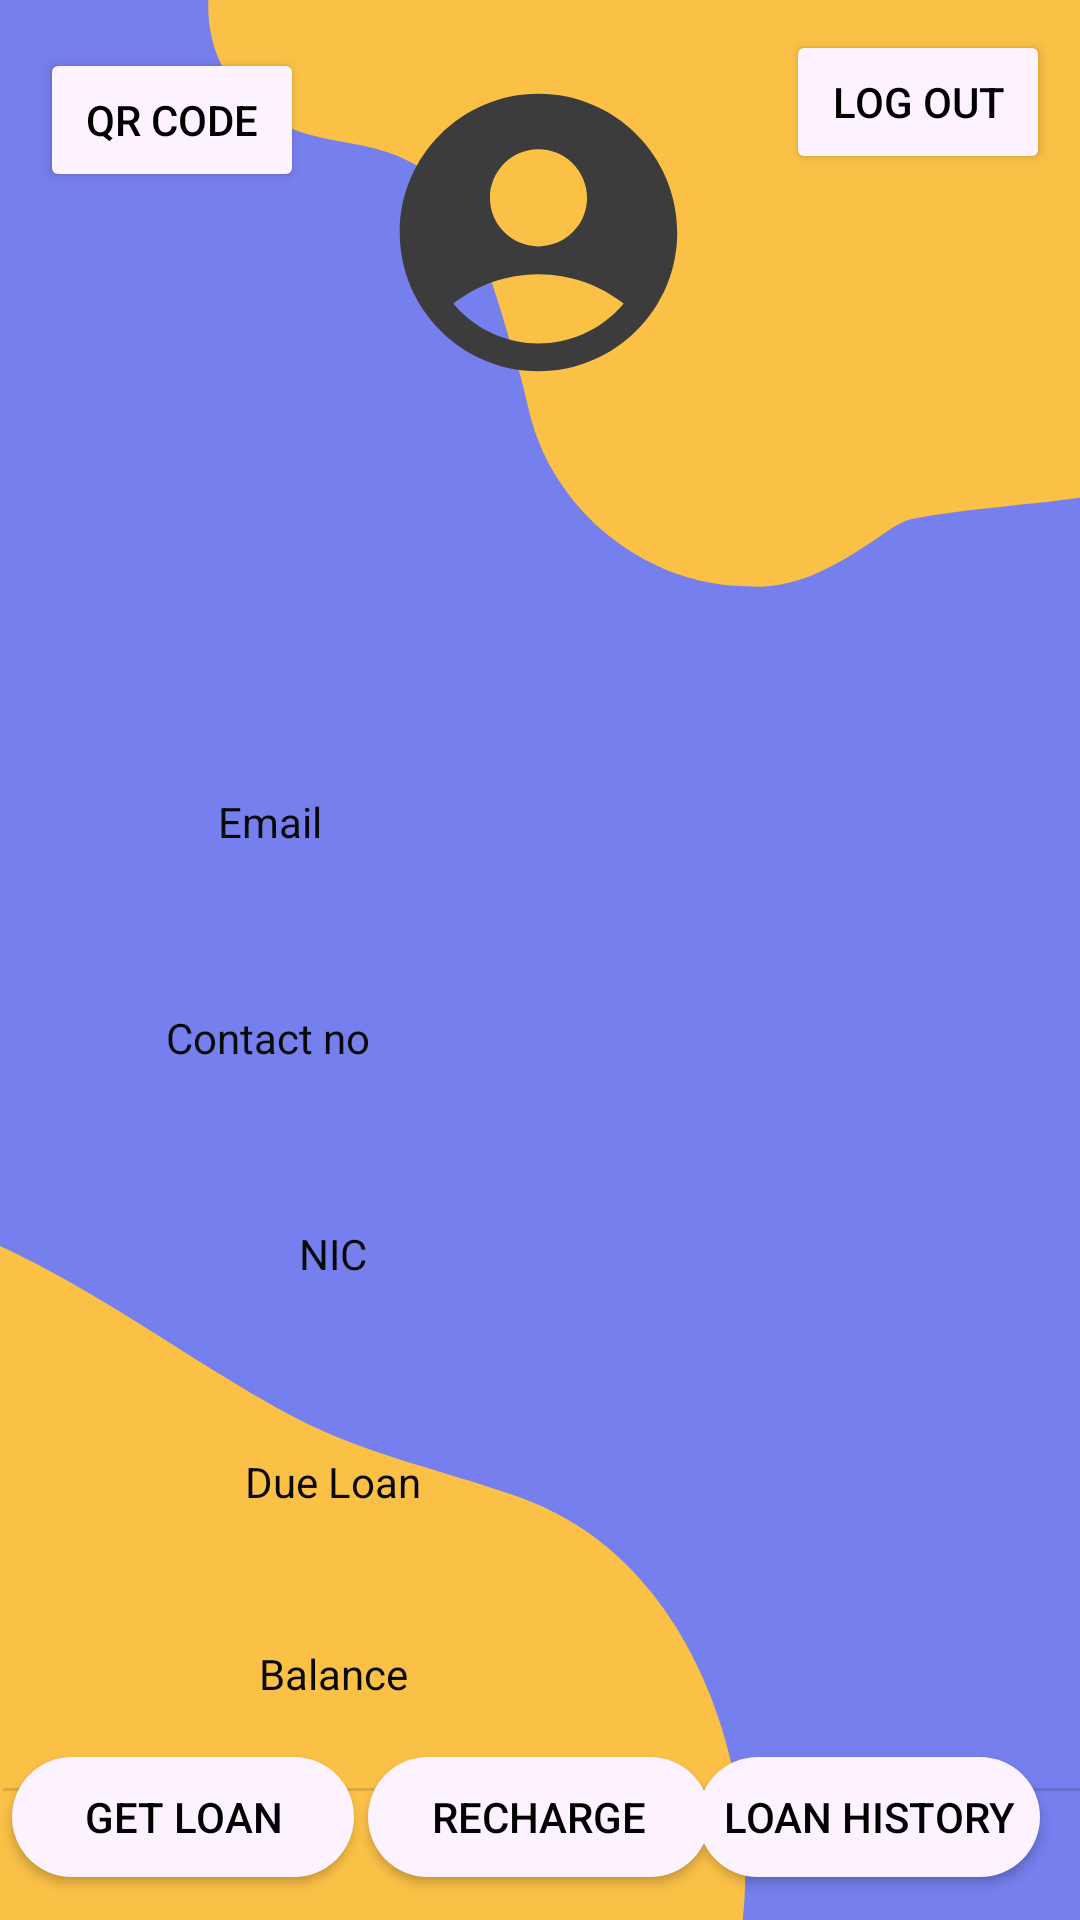

Reconstruct the res/layout file that produces this screen, plus the resources it refers to.
<!-- AndroidManifest.xml: application theme Theme.RideEase -->
<!-- res/layout/fragment_userfragment.xml -->
<?xml version="1.0" encoding="utf-8"?>
<androidx.constraintlayout.widget.ConstraintLayout xmlns:android="http://schemas.android.com/apk/res/android"
    xmlns:app="http://schemas.android.com/apk/res-auto"
    xmlns:tools="http://schemas.android.com/tools"
    android:id="@+id/frameLayout"
    android:layout_width="match_parent"
    android:layout_height="match_parent"
    android:background="@drawable/backgroundt"
    android:scaleType="centerCrop"
    tools:context=".Userfragment">


    <ImageView
        android:id="@+id/imageView8"
        android:layout_width="414dp"
        android:layout_height="108dp"
        android:layout_gravity="center"
        android:scaleType="centerCrop"
        app:layout_constraintEnd_toEndOf="parent"
        app:layout_constraintStart_toStartOf="parent"
        app:layout_constraintTop_toTopOf="parent" />

    <TextView
        android:id="@+id/username_profile"
        android:layout_width="156dp"
        android:layout_height="75dp"
        android:layout_marginTop="4dp"
        android:gravity="center"
        android:textColor="#090909"
        android:textSize="20sp"
        android:textStyle="bold"
        app:layout_constraintEnd_toEndOf="parent"
        app:layout_constraintHorizontal_bias="0.498"
        app:layout_constraintStart_toStartOf="parent"
        app:layout_constraintTop_toBottomOf="@+id/imageView" />

    <Button
        android:id="@+id/logintxt"
        android:layout_width="114dp"
        android:layout_height="40dp"
        android:background="@drawable/round_button_background"
        android:gravity="center"
        android:text="Get Loan"
        android:textColor="@color/black"
        app:layout_constraintBottom_toBottomOf="parent"
        app:layout_constraintEnd_toStartOf="@+id/rechargebtn"
        app:layout_constraintHorizontal_bias="0.47"
        app:layout_constraintStart_toStartOf="parent"
        app:layout_constraintTop_toTopOf="parent"
        app:layout_constraintVertical_bias="0.976" />

    <Button
        android:id="@+id/loanhistory"
        android:layout_width="114dp"
        android:layout_height="40dp"
        android:background="@drawable/round_button_background"
        android:gravity="center"
        android:text="Loan History"
        android:textColor="@color/black"
        app:layout_constraintBottom_toBottomOf="parent"
        app:layout_constraintEnd_toEndOf="parent"
        app:layout_constraintHorizontal_bias="0.946"
        app:layout_constraintStart_toStartOf="parent"
        app:layout_constraintTop_toTopOf="parent"
        app:layout_constraintVertical_bias="0.976" />

    <Button
        android:id="@+id/rechargebtn"
        android:layout_width="114dp"
        android:layout_height="40dp"
        android:background="@drawable/round_button_background"
        android:gravity="center"
        android:text="Recharge"
        android:textColor="@color/black"
        app:layout_constraintBottom_toBottomOf="parent"
        app:layout_constraintEnd_toEndOf="parent"
        app:layout_constraintHorizontal_bias="0.498"
        app:layout_constraintStart_toStartOf="parent"
        app:layout_constraintTop_toTopOf="parent"
        app:layout_constraintVertical_bias="0.976" />

    <View
        android:id="@+id/userpagedivider2"
        android:layout_width="409dp"
        android:layout_height="1dp"
        android:layout_marginStart="1dp"
        android:layout_marginTop="80dp"
        android:layout_marginEnd="1dp"
        android:background="?android:attr/listDivider"
        app:layout_constraintEnd_toEndOf="parent"
        app:layout_constraintHorizontal_bias="0.0"
        app:layout_constraintStart_toStartOf="parent"
        app:layout_constraintTop_toBottomOf="@+id/userstatustxt" />

    <ImageView
        android:id="@+id/imageView"
        android:layout_width="138dp"
        android:layout_height="111dp"
        android:layout_marginTop="22dp"
        android:src="@drawable/navbar_user"
        app:layout_constraintEnd_toEndOf="parent"
        app:layout_constraintHorizontal_bias="0.497"
        app:layout_constraintStart_toStartOf="parent"
        app:layout_constraintTop_toTopOf="@+id/imageView8" />

    <TextView
        android:id="@+id/useremailtxt"
        android:layout_width="126dp"
        android:layout_height="44dp"
        android:layout_marginTop="40dp"
        android:gravity="center"
        android:text="Email"
        android:textColor="#090909"
        app:layout_constraintEnd_toStartOf="@+id/email_profile"
        app:layout_constraintHorizontal_bias="0.5"
        app:layout_constraintStart_toStartOf="parent"
        app:layout_constraintTop_toBottomOf="@+id/username_profile" />

    <TextView
        android:id="@+id/email_profile"
        android:layout_width="153dp"
        android:layout_height="56dp"
        android:gravity="center"
        app:layout_constraintEnd_toEndOf="parent"
        app:layout_constraintHorizontal_bias="0.5"
        app:layout_constraintStart_toEndOf="@+id/useremailtxt"
        app:layout_constraintTop_toTopOf="@+id/useremailtxt" />

    <TextView
        android:id="@+id/nic_profile"
        android:layout_width="155dp"
        android:layout_height="44dp"
        android:gravity="center"
        app:layout_constraintEnd_toEndOf="parent"
        app:layout_constraintHorizontal_bias="0.5"
        app:layout_constraintStart_toEndOf="@+id/usercitytxt"
        app:layout_constraintTop_toTopOf="@+id/usercitytxt" />

    <TextView
        android:id="@+id/number_profile"
        android:layout_width="155dp"
        android:layout_height="44dp"
        android:gravity="center"
        app:layout_constraintEnd_toEndOf="parent"
        app:layout_constraintHorizontal_bias="0.5"
        app:layout_constraintStart_toEndOf="@+id/userteletxt"
        app:layout_constraintTop_toTopOf="@+id/userteletxt" />

    <TextView
        android:id="@+id/due_loan"
        android:layout_width="155dp"
        android:layout_height="44dp"
        android:gravity="center"
        app:layout_constraintEnd_toEndOf="parent"
        app:layout_constraintHorizontal_bias="0.5"
        app:layout_constraintStart_toEndOf="@+id/userstatustxt"
        app:layout_constraintTop_toTopOf="@+id/userstatustxt" />

    <TextView
        android:id="@+id/cbalance_profile2"
        android:layout_width="155dp"
        android:layout_height="44dp"
        android:layout_marginTop="64dp"
        android:gravity="center"
        app:layout_constraintEnd_toEndOf="parent"
        app:layout_constraintStart_toEndOf="@+id/userstatustxt"
        app:layout_constraintTop_toTopOf="@+id/userstatustxt" />

    <TextView
        android:id="@+id/userstatustxt"
        android:layout_width="126dp"
        android:layout_height="44dp"
        android:layout_marginStart="48dp"
        android:layout_marginTop="32dp"
        android:gravity="center"
        android:text="Due Loan"
        android:textColor="#090909"
        app:layout_constraintHorizontal_bias="0.5"
        app:layout_constraintStart_toStartOf="parent"
        app:layout_constraintTop_toBottomOf="@+id/usercitytxt" />

    <TextView
        android:id="@+id/userstatustxt2"
        android:layout_width="126dp"
        android:layout_height="44dp"
        android:layout_marginStart="48dp"
        android:layout_marginTop="96dp"
        android:gravity="center"
        android:text="Balance"
        android:textColor="#090909"
        app:layout_constraintStart_toStartOf="parent"
        app:layout_constraintTop_toBottomOf="@+id/usercitytxt" />

    <TextView
        android:id="@+id/userteletxt"
        android:layout_width="126dp"
        android:layout_height="44dp"
        android:layout_marginTop="28dp"
        android:gravity="center"
        android:text="Contact no"
        android:textColor="#090909"
        app:layout_constraintEnd_toStartOf="@+id/number_profile"
        app:layout_constraintHorizontal_bias="0.5"
        app:layout_constraintStart_toStartOf="parent"
        app:layout_constraintTop_toBottomOf="@+id/useremailtxt" />

    <TextView
        android:id="@+id/usercitytxt"
        android:layout_width="126dp"
        android:layout_height="44dp"
        android:layout_marginStart="48dp"
        android:layout_marginTop="28dp"
        android:gravity="center"
        android:text="NIC"
        android:textColor="#090909"
        app:layout_constraintHorizontal_bias="0.5"
        app:layout_constraintStart_toStartOf="parent"
        app:layout_constraintTop_toBottomOf="@+id/userteletxt" />

    <Button
        android:id="@+id/logout_btn"
        android:layout_width="wrap_content"
        android:layout_height="wrap_content"
        android:layout_marginTop="10dp"
        android:layout_marginEnd="10dp"
        android:backgroundTint="@color/grey1"
        android:gravity="center"
        android:text="@string/logout_btn"
        android:textColor="@color/black"
        app:layout_constraintEnd_toEndOf="parent"
        app:layout_constraintTop_toTopOf="parent" />

    <Button
        android:id="@+id/qrcode"
        android:layout_width="wrap_content"
        android:layout_height="wrap_content"
        android:layout_marginTop="16dp"
        android:backgroundTint="@color/grey1"
        android:gravity="center"
        android:text="QR Code"
        android:textColor="@color/black"
        app:layout_constraintEnd_toEndOf="parent"
        app:layout_constraintHorizontal_bias="0.049"
        app:layout_constraintStart_toStartOf="parent"
        app:layout_constraintTop_toTopOf="parent" />


</androidx.constraintlayout.widget.ConstraintLayout>
<!-- resources referenced by this layout -->
<resources>
  <color name="black">#FF000000</color>
  <color name="grey1">#FDF2FF</color>
  <!-- drawable backgroundt: png bitmap (drawable, 30911 bytes) -->
  <!-- drawable navbar_user (drawable) -->
  <vector android:height="24dp" android:tint="#3C3C3C"
      android:viewportHeight="24" android:viewportWidth="24"
      android:width="24dp" xmlns:android="http://schemas.android.com/apk/res/android">
      <path android:fillColor="@android:color/white" android:pathData="M12,2C6.48,2 2,6.48 2,12s4.48,10 10,10s10,-4.48 10,-10S17.52,2 12,2zM12,6c1.93,0 3.5,1.57 3.5,3.5S13.93,13 12,13s-3.5,-1.57 -3.5,-3.5S10.07,6 12,6zM12,20c-2.03,0 -4.43,-0.82 -6.14,-2.88C7.55,15.8 9.68,15 12,15s4.45,0.8 6.14,2.12C16.43,19.18 14.03,20 12,20z"/>
  </vector>
  <!-- drawable round_button_background (drawable) -->
  <?xml version="1.0" encoding="utf-8"?>
  <shape xmlns:android="http://schemas.android.com/apk/res/android">
      
      <solid android:color="@color/grey1" /> 
  
      
      <corners android:radius="30dp" /> 
  </shape>
  <string name="logout_btn">Log Out</string>
  
  
      //MEDICATION
  <style name="Theme.RideEase" parent="Theme.AppCompat.Light.DarkActionBar">
          
          <item name="colorPrimary">#81b1ce</item>
          <item name="colorPrimaryVariant">@color/purple_700</item>
          <item name="colorOnPrimary">@color/white</item>
          
          <item name="colorSecondary">@color/teal_200</item>
          <item name="colorSecondaryVariant">@color/teal_700</item>
          <item name="colorOnSecondary">@color/black</item>
          
          <item name="android:statusBarColor">?attr/colorPrimaryVariant</item>
          
      </style>
  <color name="purple_700">#FF3700B3</color>
  <color name="white">#FFFFFFFF</color>
  <color name="teal_200">#FF03DAC5</color>
  <color name="teal_700">#FF018786</color>
</resources>
